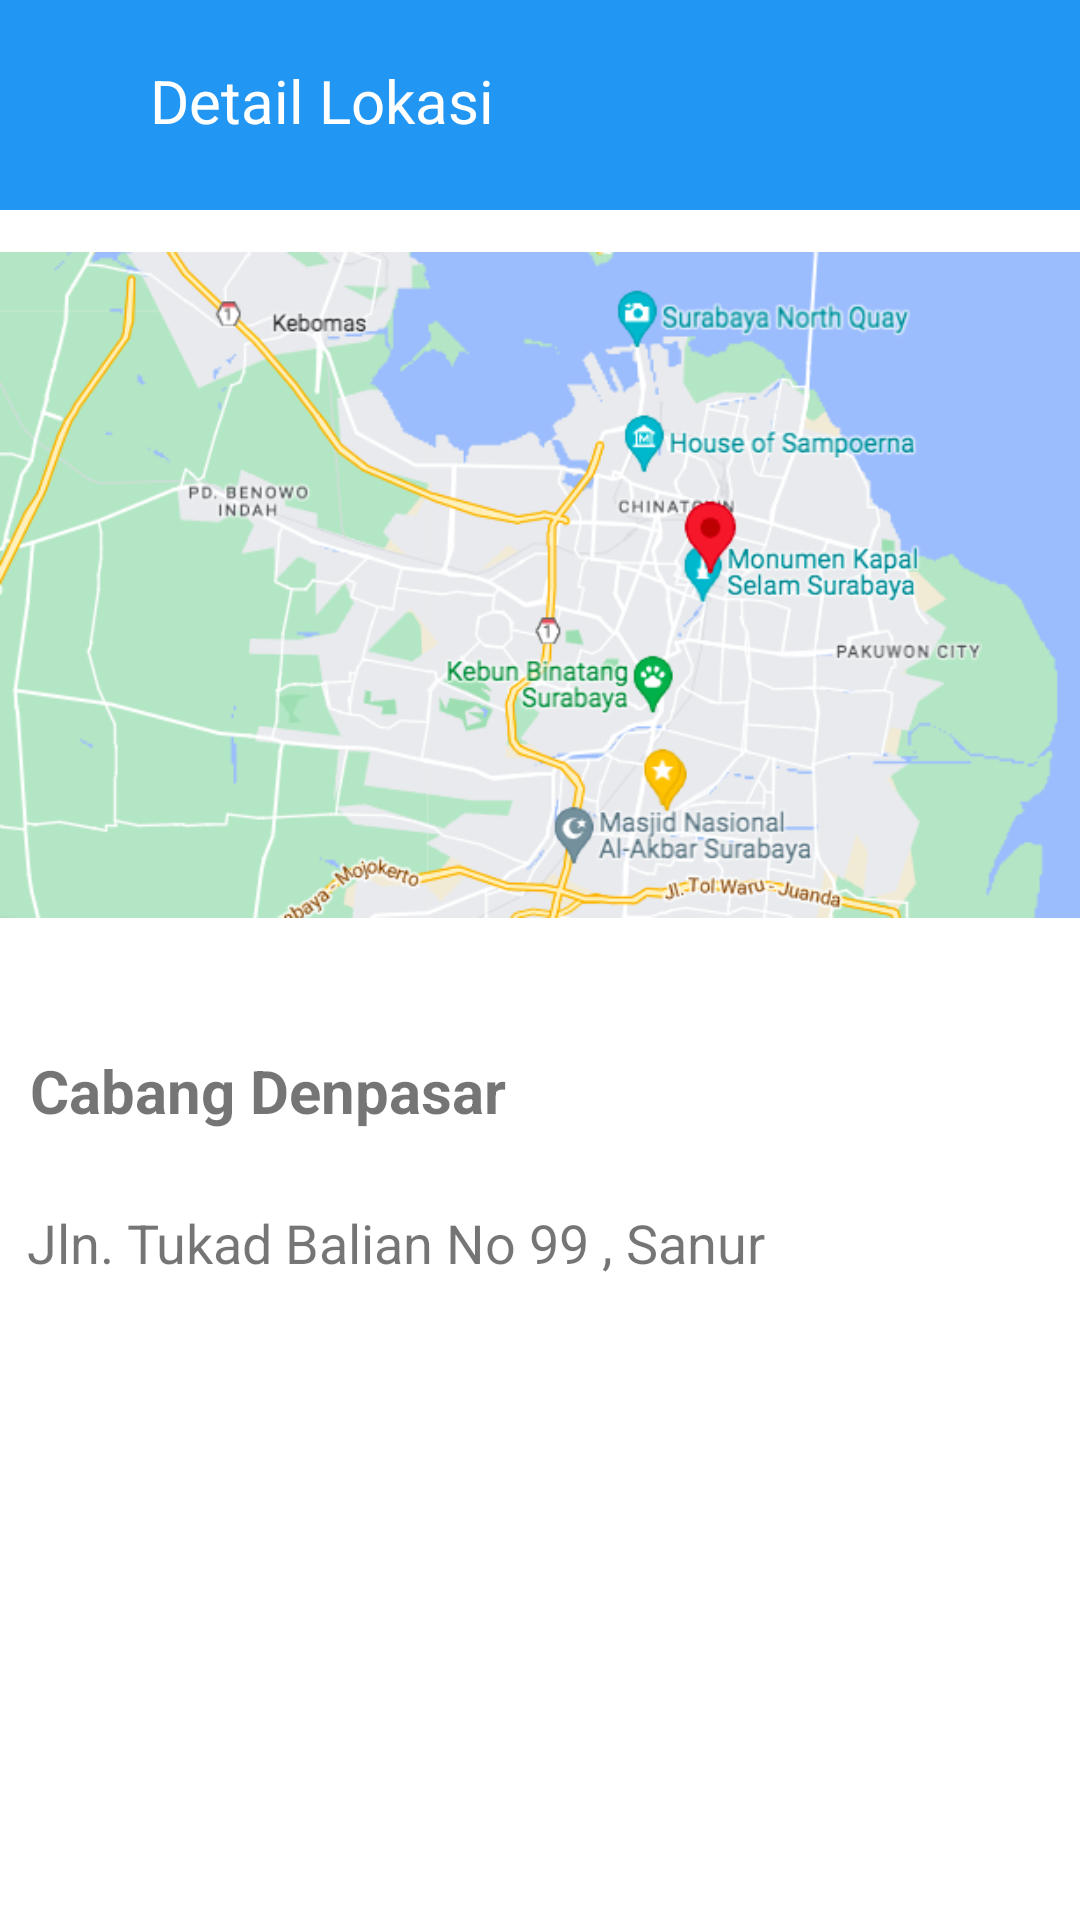

Write the Android layout XML for this screen, with the resource values it uses.
<!-- AndroidManifest.xml: application theme Theme.AplikasiMember -->
<!-- res/layout/fragment_detail_lokasi.xml -->
<?xml version="1.0" encoding="utf-8"?>
<RelativeLayout
    xmlns:android="http://schemas.android.com/apk/res/android"
    xmlns:tools="http://schemas.android.com/tools"
    xmlns:app="http://schemas.android.com/apk/res-auto"
    android:layout_width="match_parent"
    android:layout_height="match_parent"
    tools:context=".DetailLokasiFragment">

    <androidx.constraintlayout.widget.ConstraintLayout
        android:layout_width="match_parent"
        android:layout_height="70dp">


        <LinearLayout
            android:layout_width="match_parent"
            android:layout_height="match_parent"
            android:background="#2196F3">

            <ImageView
                android:layout_width="50dp"
                android:layout_height="50dp"
                android:src="@drawable/arrowbalik"
                android:layout_marginTop="10dp"/>

            <TextView
                android:layout_width="wrap_content"
                android:layout_height="wrap_content"
                android:text="Detail Lokasi"
                android:textSize="20sp"
                android:layout_marginTop="20dp"
                android:textColor="@color/white"/>

        </LinearLayout>

    </androidx.constraintlayout.widget.ConstraintLayout>

    <LinearLayout
        android:layout_width="match_parent"
        android:layout_height="350dp">

        <ImageView
            android:layout_width="match_parent"
            android:layout_height="match_parent"
            android:src="@drawable/maps"
            android:layout_marginTop="40dp"/>

    </LinearLayout>

    <LinearLayout
        android:layout_width="match_parent"
        android:layout_height="match_parent">

        <TextView
            android:layout_width="wrap_content"
            android:layout_height="wrap_content"
            android:text="Cabang Denpasar"
            android:layout_marginTop="350dp"
            android:textStyle="bold"
            android:layout_marginStart="10dp"
            android:textSize="20sp"/>
        <TextView
            android:layout_width="wrap_content"
            android:layout_height="wrap_content"
            android:text="Jln. Tukad Balian No 99 , Sanur"
            android:layout_marginTop="400dp"
            android:layout_marginLeft="-160dp"
            android:textSize="18sp"/>


    </LinearLayout>

    <Button
        android:id="@+id/btnlokasi"
        android:layout_width="match_parent"
        android:layout_height="wrap_content"
        android:layout_marginStart="20dp"
        android:layout_marginTop="820dp"
        android:layout_marginEnd="20dp"
        android:background="@drawable/button_background"
        android:text="Simpan" />




</RelativeLayout>
<!-- resources referenced by this layout -->
<resources>
  <color name="white">#FFFFFFFF</color>
  <!-- drawable button_background (drawable) -->
  <?xml version="1.0" encoding="utf-8"?>
  <selector xmlns:android="http://schemas.android.com/apk/res/android">
      <item>
          <shape android:shape="rectangle">
              <corners android:radius="50dp"/>
              <solid android:color="#0295ff"/>
          </shape>
      </item>
  </selector>
  <!-- drawable maps: png bitmap (drawable, 154303 bytes) -->
  <style name="Theme.AplikasiMember" parent="Theme.MaterialComponents.DayNight.NoActionBar">
          
          <item name="colorPrimary">#0295FF</item>
          <item name="colorPrimaryVariant">@color/lavender</item>
          <item name="colorOnPrimary">@color/white</item>
          
          <item name="colorSecondary">@color/teal_200</item>
          <item name="colorSecondaryVariant">@color/teal_700</item>
          <item name="colorOnSecondary">@color/black</item>
  
          
      </style>
  <color name="lavender">#8692f7</color>
  <color name="teal_200">#FF03DAC5</color>
  <color name="teal_700">#FF018786</color>
  <color name="black">#FF000000</color>
</resources>
